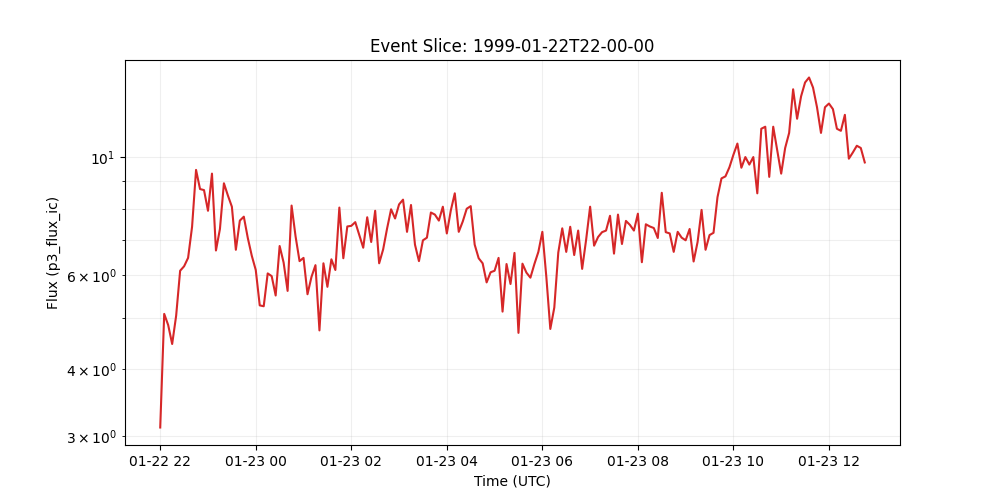

Values plotted in this chart, from the file beside it:
time_tag, p3_flux_ic
1999-01-22 22:00:00, 3.11
1999-01-22 22:05:00, 5.08
1999-01-22 22:10:00, 4.84
1999-01-22 22:15:00, 4.46
1999-01-22 22:20:00, 5.04
1999-01-22 22:25:00, 6.12
1999-01-22 22:30:00, 6.24
1999-01-22 22:35:00, 6.47
1999-01-22 22:40:00, 7.4
1999-01-22 22:45:00, 9.46
1999-01-22 22:50:00, 8.71
1999-01-22 22:55:00, 8.67
1999-01-22 23:00:00, 7.93
1999-01-22 23:05:00, 9.31
1999-01-22 23:10:00, 6.68
1999-01-22 23:15:00, 7.33
1999-01-22 23:20:00, 8.93
1999-01-22 23:25:00, 8.47
1999-01-22 23:30:00, 8.07
1999-01-22 23:35:00, 6.7
1999-01-22 23:40:00, 7.6
1999-01-22 23:45:00, 7.73
1999-01-22 23:50:00, 7.05
1999-01-22 23:55:00, 6.53
1999-01-23 00:00:00, 6.14
1999-01-23 00:05:00, 5.27
1999-01-23 00:10:00, 5.25
1999-01-23 00:15:00, 6.05
1999-01-23 00:20:00, 5.98
1999-01-23 00:25:00, 5.5
1999-01-23 00:30:00, 6.81
1999-01-23 00:35:00, 6.34
1999-01-23 00:40:00, 5.61
1999-01-23 00:45:00, 8.11
1999-01-23 00:50:00, 7.1
1999-01-23 00:55:00, 6.38
1999-01-23 01:00:00, 6.47
1999-01-23 01:05:00, 5.53
1999-01-23 01:10:00, 5.96
1999-01-23 01:15:00, 6.27
1999-01-23 01:20:00, 4.73
1999-01-23 01:25:00, 6.32
1999-01-23 01:30:00, 5.71
1999-01-23 01:35:00, 6.43
1999-01-23 01:40:00, 6.14
1999-01-23 01:45:00, 8.04
1999-01-23 01:50:00, 6.46
1999-01-23 01:55:00, 7.41
1999-01-23 02:00:00, 7.43
1999-01-23 02:05:00, 7.55
1999-01-23 02:10:00, 7.14
1999-01-23 02:15:00, 6.76
1999-01-23 02:20:00, 7.71
1999-01-23 02:25:00, 6.93
1999-01-23 02:30:00, 7.93
1999-01-23 02:35:00, 6.32
1999-01-23 02:40:00, 6.71
1999-01-23 02:45:00, 7.35
1999-01-23 02:50:00, 7.98
1999-01-23 02:55:00, 7.67
... 118 more rows
